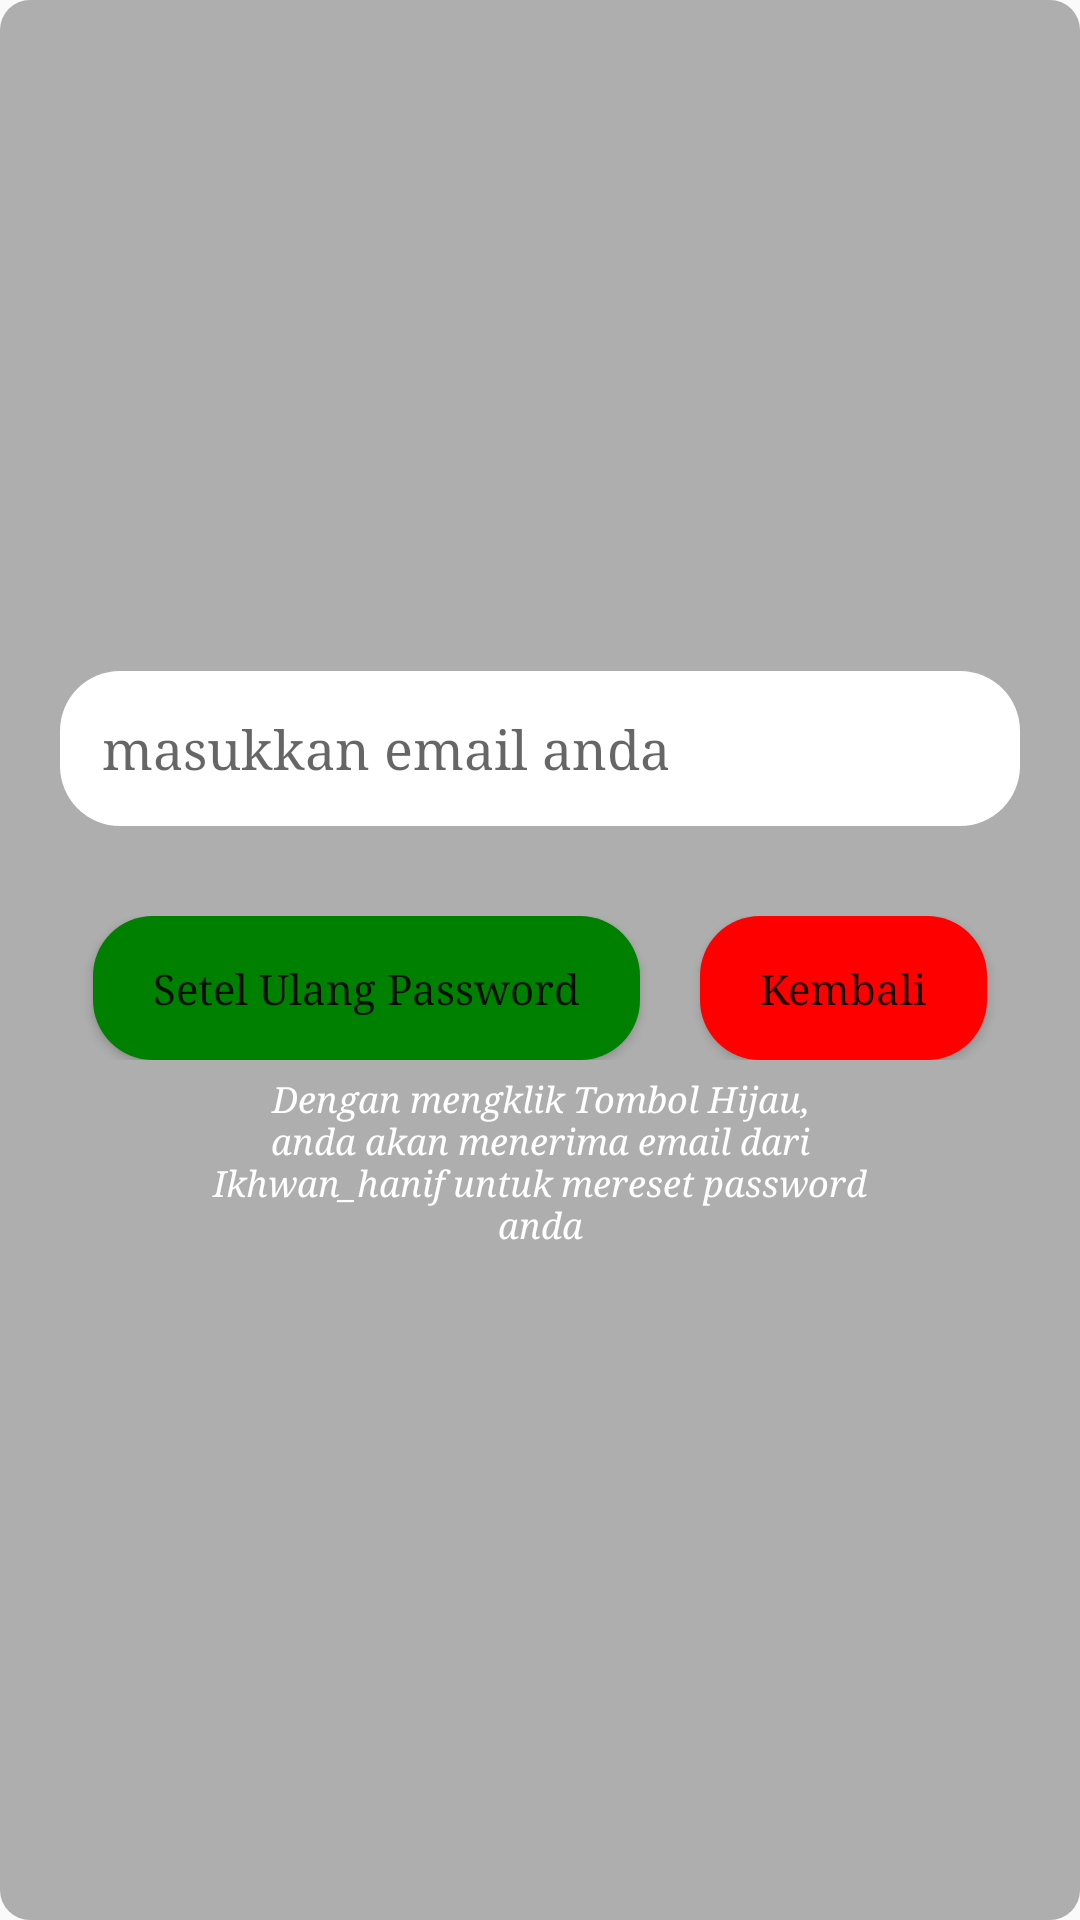

Write the Android layout XML for this screen, with the resource values it uses.
<!-- AndroidManifest.xml: application theme Theme.AppCompat.Light.NoActionBar.FullScreen -->
<!-- res/layout/reset_password_dialog.xml -->
<LinearLayout xmlns:android="http://schemas.android.com/apk/res/android"
    android:layout_width="match_parent"
    android:layout_height="wrap_content"
    android:layout_gravity="center"
    android:gravity="center"
    android:background="@drawable/rounded_corner_dialog_background"

    android:orientation="vertical"
    android:padding="20dp">

    <EditText
        android:id="@+id/emailResetET"
        android:fontFamily="serif"
        android:layout_width="match_parent"
        android:layout_height="wrap_content"
        android:padding="14dp"
        android:background="@drawable/background_edit_text"
        android:hint="@string/enter_your_email"/>

    <LinearLayout
        android:layout_width="match_parent"
        android:layout_height="wrap_content"
        android:layout_marginTop="30dp"
        android:layout_gravity="center"
        android:gravity="center">

        <Button
            android:id="@+id/resetPasswordBtn"
            android:layout_width="wrap_content"
            android:layout_height="wrap_content"
            android:backgroundTint="#008000"
            android:paddingStart="20dp"
            android:paddingEnd="20dp"
            android:fontFamily="serif"
            android:textAllCaps="false"
            android:background="@drawable/background_edit_text"
            android:layout_marginEnd="10dp"
            android:text="@string/reset_password"/>
        <Button
            android:id="@+id/backBtn"
            android:layout_width="wrap_content"
            android:layout_height="wrap_content"
            android:fontFamily="serif"
            android:backgroundTint="#ff0000"
            android:textAllCaps="false"
            android:background="@drawable/background_edit_text"
            android:paddingStart="20dp"
            android:paddingEnd="20dp"
            android:layout_marginStart="10dp"
            android:text="@string/back"/>

    </LinearLayout>

    <TextView
        android:layout_width="wrap_content"
        android:layout_height="wrap_content"
        android:layout_marginStart="50dp"
        android:layout_marginEnd="50dp"
        android:fontFamily="serif"
        android:layout_marginTop="5dp"
        android:textColor="@color/white"
        android:text="@string/dengan_mengklik_tombol_hijau_anda_akan_menerima_email_dari_ikhwan_hanif_untuk_mereset_password_anda"
        android:textSize="12sp"
        android:textStyle="italic"
        android:textAlignment="center"
        />



</LinearLayout>
<!-- resources referenced by this layout -->
<resources>
  <color name="white">#FFFFFFFF</color>
  <!-- drawable background_edit_text (drawable) -->
  <?xml version="1.0" encoding="utf-8"?>
  <shape xmlns:android="http://schemas.android.com/apk/res/android">
  
      <solid android:color="@color/white"/>
      <corners android:topRightRadius="20dp"
          android:topLeftRadius="20dp"
          android:bottomRightRadius="20dp"
          android:bottomLeftRadius="20dp"
          />
  
  </shape>
  <!-- drawable rounded_corner_dialog_background (drawable) -->
  <shape xmlns:android="http://schemas.android.com/apk/res/android">
      <corners android:radius="10dp" /> 
      <solid android:color="#AEAEAE" /> 
  </shape>
  <string name="back">Kembali</string>
  <string name="dengan_mengklik_tombol_hijau_anda_akan_menerima_email_dari_ikhwan_hanif_untuk_mereset_password_anda">Dengan mengklik Tombol Hijau, anda akan menerima email dari Ikhwan_hanif untuk mereset password anda</string>
  <string name="enter_your_email">masukkan email anda</string>
  <string name="reset_password">Setel Ulang Password</string>
  <style name="Theme.AppCompat.Light.NoActionBar.FullScreen" parent="@style/Theme.AppCompat.Light.NoActionBar">
          <item name="android:windowNoTitle">true</item>
          <item name="android:windowActionBar">false</item>
          <item name="android:windowFullscreen">true</item>
          <item name="android:windowContentOverlay">@null</item>
      </style>
</resources>
